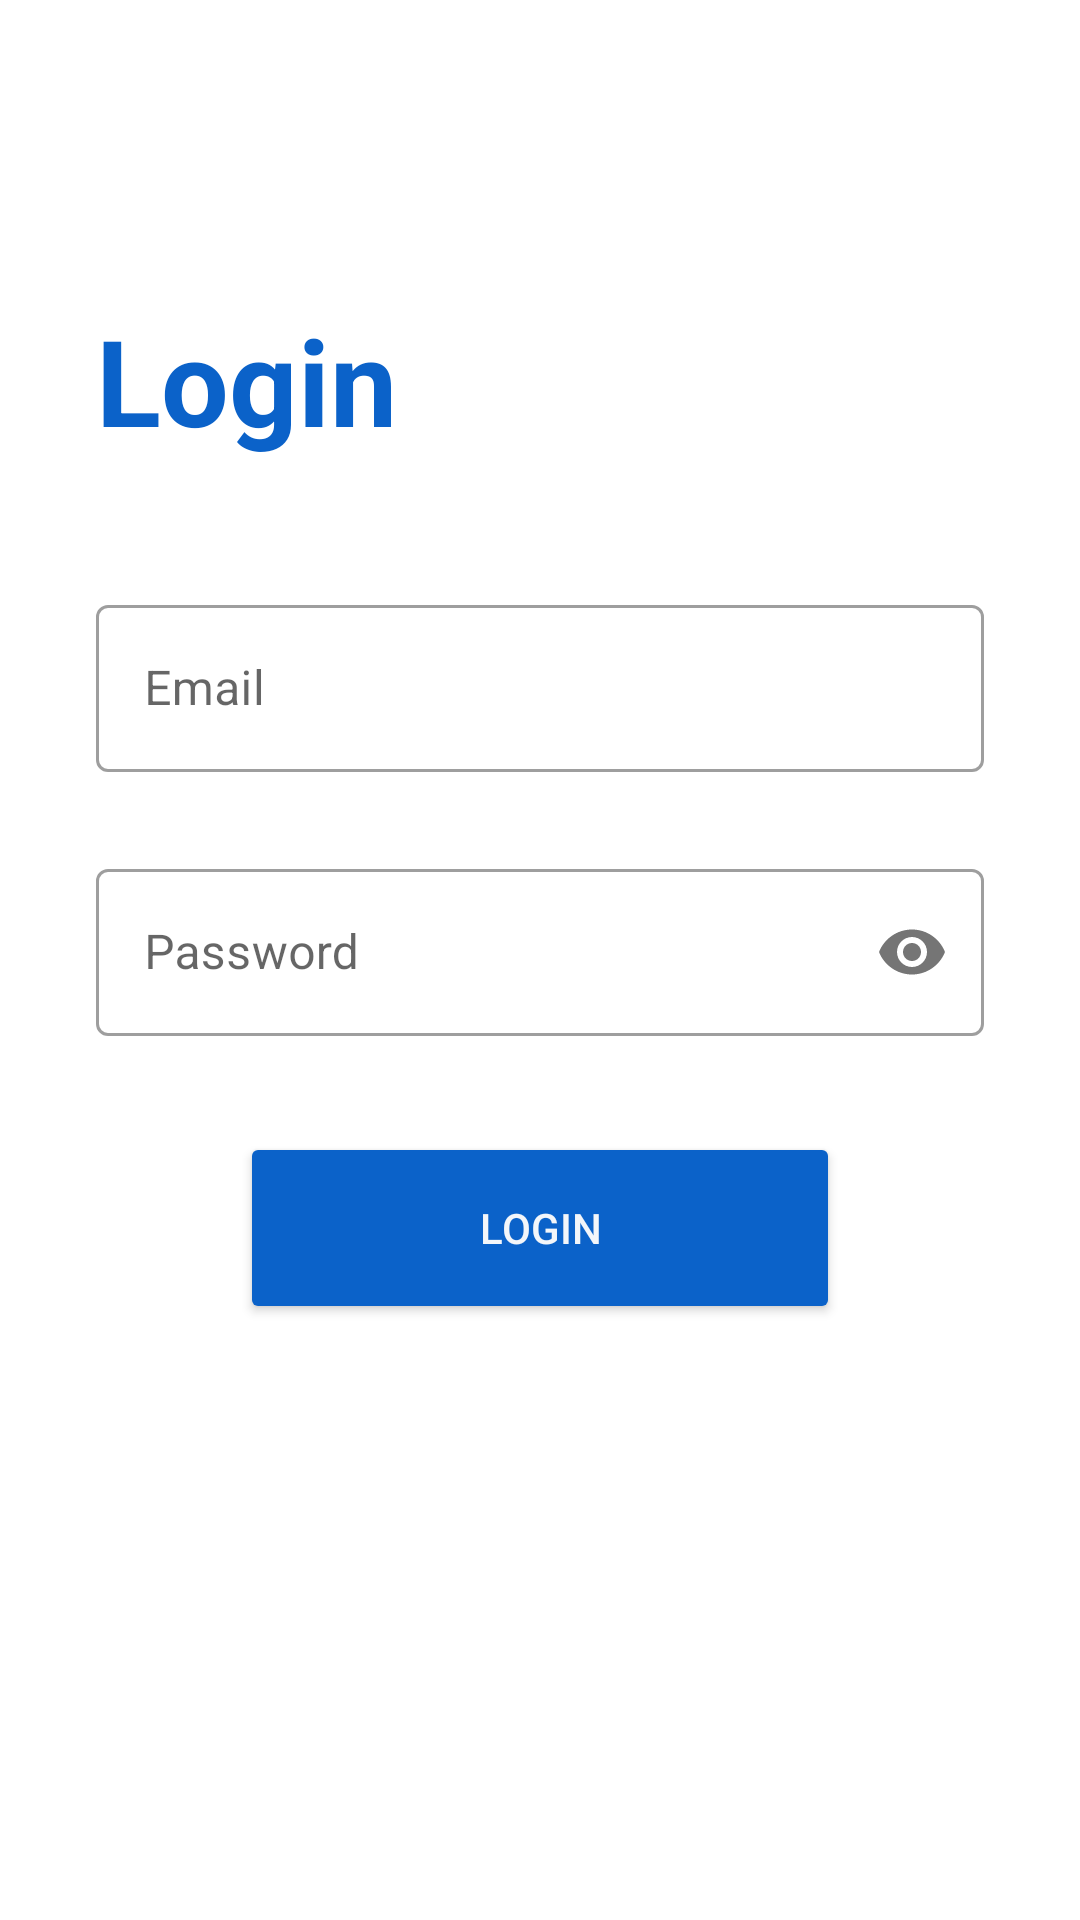

Layout XML and referenced resources for this Android screen:
<!-- AndroidManifest.xml: application theme Theme.HealthyTeeth -->
<!-- res/layout/activity_login.xml -->
<?xml version="1.0" encoding="utf-8"?>
<androidx.constraintlayout.widget.ConstraintLayout xmlns:android="http://schemas.android.com/apk/res/android"
    android:layout_width="match_parent"
    android:layout_height="match_parent"
    xmlns:app="http://schemas.android.com/apk/res-auto"
    xmlns:tools="http://schemas.android.com/tools">

    <TextView
        android:id="@+id/messageTextView"
        app:layout_constraintEnd_toEndOf="parent"
        app:layout_constraintHorizontal_bias="1.0"
        app:layout_constraintStart_toStartOf="parent"
        app:layout_constraintTop_toTopOf="parent"
        android:layout_marginTop="100dp"
        android:layout_width="0dp"
        android:layout_height="wrap_content"
        android:layout_marginStart="32dp"
        android:layout_marginEnd="32dp"
        android:text="@string/title_login_page"
        android:textColor="@color/blue_700"
        android:textSize="40sp"
        android:textStyle="bold"/>

    <TextView
        android:id="@+id/emailTextView"
        app:layout_constraintStart_toStartOf="parent"
        app:layout_constraintTop_toBottomOf="@+id/messageTextView"
        android:layout_width="wrap_content"
        android:layout_height="wrap_content"
        android:layout_marginStart="32dp"
        android:layout_marginTop="24dp"
        android:textColor="@color/blue_700" />

    <com.google.android.material.textfield.TextInputLayout
        android:id="@+id/emailEditTextLayout"
        style="@style/Widget.MaterialComponents.TextInputLayout.OutlinedBox"
        app:layout_constraintEnd_toEndOf="parent"
        app:layout_constraintStart_toStartOf="parent"
        app:layout_constraintTop_toBottomOf="@+id/emailTextView"
        android:layout_width="0dp"
        android:layout_height="wrap_content"
        android:layout_marginStart="32dp"
        android:layout_marginEnd="32dp">

        <com.google.android.material.textfield.TextInputEditText
            android:id="@+id/emailEditText"
            android:layout_width="match_parent"
            android:layout_height="match_parent"
            android:ems="10"
            android:hint="@string/hint_email"
            android:inputType="textEmailAddress"
            tools:ignore="SpeakableTextPresentCheck" />
    </com.google.android.material.textfield.TextInputLayout>

    <TextView
        android:id="@+id/passwordTextView"
        app:layout_constraintStart_toStartOf="parent"
        app:layout_constraintTop_toBottomOf="@+id/emailEditTextLayout"
        android:layout_width="wrap_content"
        android:layout_height="wrap_content"
        android:layout_marginStart="32dp"
        android:layout_marginTop="8dp"
        android:textColor="@color/blue_700" />

    <com.google.android.material.textfield.TextInputLayout
        android:id="@+id/passwordEditTextLayout"
        style="@style/Widget.MaterialComponents.TextInputLayout.OutlinedBox"
        app:layout_constraintEnd_toEndOf="parent"
        app:layout_constraintStart_toStartOf="parent"
        app:layout_constraintTop_toBottomOf="@+id/passwordTextView"
        app:passwordToggleEnabled="true"
        android:layout_width="0dp"
        android:layout_height="wrap_content"
        android:layout_marginStart="32dp"
        android:layout_marginEnd="32dp">

        <com.google.android.material.textfield.TextInputEditText
            android:id="@+id/passwordEditText"
            android:layout_width="match_parent"
            android:layout_height="match_parent"
            android:ems="10"
            android:hint="@string/password"
            android:inputType="textPassword"
            app:passwordToggleEnabled="true"
            tools:ignore="SpeakableTextPresentCheck" />
    </com.google.android.material.textfield.TextInputLayout>

    <Button
        android:id="@+id/loginButton"
        app:layout_constraintEnd_toEndOf="parent"
        app:layout_constraintStart_toStartOf="parent"
        app:layout_constraintTop_toBottomOf="@+id/passwordEditTextLayout"
        android:layout_width="200dp"
        android:layout_height="64dp"
        android:layout_marginStart="32dp"
        android:layout_marginTop="32dp"
        android:layout_marginEnd="32dp"
        android:backgroundTint="@color/blue_700"
        android:text="@string/login"
        android:textColor="@color/white"/>

    <androidx.constraintlayout.widget.Guideline
        android:id="@+id/guidelineHorizontal"
        app:layout_constraintEnd_toEndOf="parent"
        app:layout_constraintGuide_percent="0.4"
        app:layout_constraintStart_toStartOf="parent"
        android:layout_width="wrap_content"
        android:layout_height="64dp"
        android:orientation="horizontal" />

    <androidx.constraintlayout.widget.Guideline
        android:id="@+id/guidelineHorizontal2"
        app:layout_constraintEnd_toEndOf="parent"
        app:layout_constraintGuide_percent="0.1"
        app:layout_constraintStart_toStartOf="parent"
        android:layout_width="wrap_content"
        android:layout_height="64dp"
        android:orientation="horizontal" />

    <androidx.constraintlayout.widget.Guideline
        android:id="@+id/guidelineVertical"
        android:layout_width="wrap_content"
        android:layout_height="64dp"
        android:orientation="vertical"
        app:layout_constraintEnd_toEndOf="parent"
        app:layout_constraintGuide_percent="0.5"
        app:layout_constraintStart_toStartOf="parent" />

</androidx.constraintlayout.widget.ConstraintLayout>
<!-- resources referenced by this layout -->
<resources>
  <color name="blue_700">#0B62C9</color>
  <color name="white">#F3F6FA</color>
  <string name="hint_email">Email</string>
  <string name="login">Login</string>
  <string name="password">Password</string>
  <string name="title_login_page">Login</string>
  <style name="Theme.HealthyTeeth" parent="Theme.MaterialComponents.DayNight.DarkActionBar">
          
          <item name="colorPrimary">@color/blue_700</item>
          <item name="colorPrimaryVariant">@color/blue_500</item>
          <item name="colorOnPrimary">@color/white</item>
          
          <item name="colorSecondary">@color/red_200</item>
          <item name="colorSecondaryVariant">@color/red_700</item>
          <item name="colorOnSecondary">@color/black</item>
          
          <item name="android:statusBarColor" tools:targetApi="l">?attr/colorPrimaryVariant</item>
          
      </style>
  <color name="blue_500">#C1DDFF</color>
  <color name="red_200">#F06292</color>
  <color name="red_700">#AD1457</color>
  <color name="black">#262424</color>
</resources>
